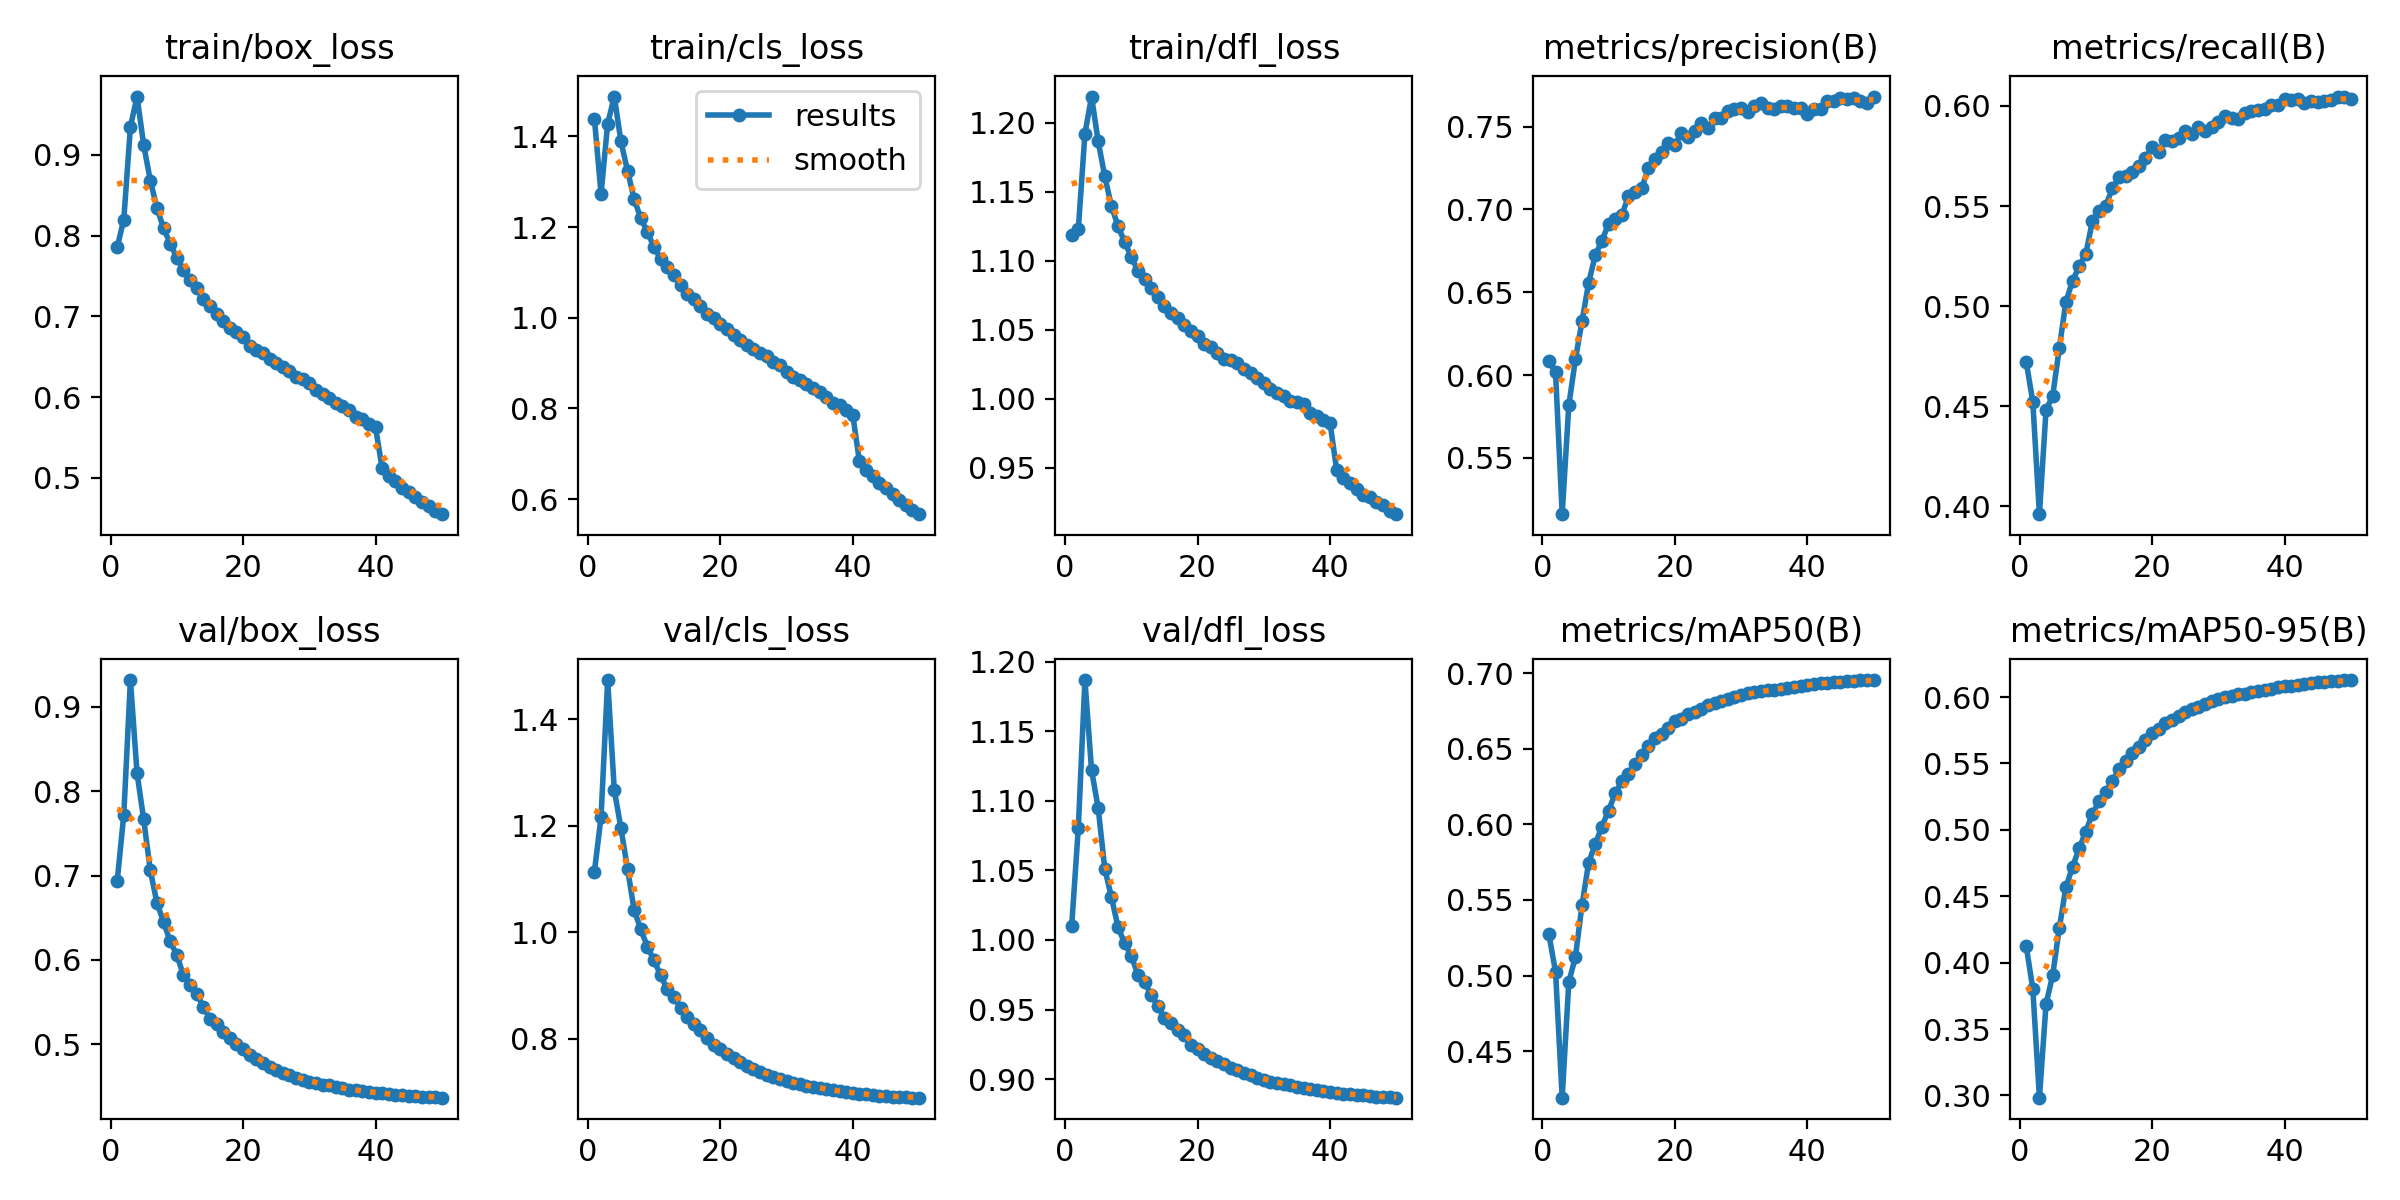

Source data for this figure (header and first rows):
epoch, time, train/box_loss, train/cls_loss, train/dfl_loss, metrics/precision(B), metrics/recall(B), metrics/mAP50(B), metrics/mAP50-95(B), val/box_loss, val/cls_loss, val/dfl_loss, lr/pg0, lr/pg1, lr/pg2
1, 608.4, 0.7854, 1.439, 1.119, 0.6085, 0.4723, 0.5272, 0.4127, 0.693, 1.114, 1.01, 0.003331, 0.003331, 0.003331
2, 1185, 0.8199, 1.273, 1.123, 0.6016, 0.4523, 0.5025, 0.3804, 0.7721, 1.217, 1.08, 0.006533, 0.006533, 0.006533
3, 1760, 0.9346, 1.428, 1.192, 0.5161, 0.3962, 0.4193, 0.2983, 0.9315, 1.474, 1.187, 0.009602, 0.009602, 0.009602
4, 2352, 0.9721, 1.488, 1.219, 0.5818, 0.4482, 0.4957, 0.3688, 0.8212, 1.267, 1.122, 0.009406, 0.009406, 0.009406
5, 2937, 0.9123, 1.389, 1.187, 0.6096, 0.4551, 0.5124, 0.3906, 0.7665, 1.196, 1.095, 0.009208, 0.009208, 0.009208
6, 3503, 0.8681, 1.324, 1.161, 0.6326, 0.479, 0.5468, 0.426, 0.7062, 1.119, 1.051, 0.00901, 0.00901, 0.00901
7, 4068, 0.8341, 1.262, 1.14, 0.6558, 0.5023, 0.5747, 0.4569, 0.6678, 1.041, 1.031, 0.008812, 0.008812, 0.008812
8, 4636, 0.8091, 1.219, 1.125, 0.6725, 0.5126, 0.5871, 0.4722, 0.6451, 1.005, 1.009, 0.008614, 0.008614, 0.008614
9, 5205, 0.7901, 1.19, 1.114, 0.6811, 0.52, 0.5985, 0.486, 0.6218, 0.9728, 0.9976, 0.008416, 0.008416, 0.008416
10, 5770, 0.7726, 1.155, 1.103, 0.6913, 0.5261, 0.609, 0.4987, 0.6061, 0.947, 0.9886, 0.008218, 0.008218, 0.008218
11, 6342, 0.758, 1.129, 1.093, 0.6942, 0.5425, 0.6205, 0.512, 0.5819, 0.9188, 0.975, 0.00802, 0.00802, 0.00802
12, 6917, 0.7446, 1.111, 1.087, 0.6965, 0.5477, 0.6284, 0.5215, 0.5703, 0.8926, 0.9697, 0.007822, 0.007822, 0.007822
13, 7492, 0.7346, 1.094, 1.081, 0.708, 0.5499, 0.6334, 0.5282, 0.5596, 0.879, 0.9605, 0.007624, 0.007624, 0.007624
14, 8062, 0.7216, 1.072, 1.074, 0.7107, 0.5588, 0.64, 0.5369, 0.5447, 0.8584, 0.9524, 0.007426, 0.007426, 0.007426
15, 8632, 0.7133, 1.053, 1.068, 0.7127, 0.5645, 0.646, 0.5455, 0.5306, 0.8404, 0.9439, 0.007228, 0.007228, 0.007228
16, 9200, 0.7028, 1.042, 1.062, 0.7248, 0.5652, 0.6516, 0.5518, 0.5241, 0.8273, 0.9404, 0.00703, 0.00703, 0.00703
17, 9767, 0.6948, 1.027, 1.059, 0.7307, 0.5668, 0.6572, 0.5581, 0.5148, 0.8159, 0.9353, 0.006832, 0.006832, 0.006832
18, 10331, 0.6859, 1.008, 1.054, 0.7345, 0.57, 0.6595, 0.5623, 0.5076, 0.8018, 0.9317, 0.006634, 0.006634, 0.006634
19, 10901, 0.6802, 0.9992, 1.049, 0.7399, 0.5742, 0.664, 0.5678, 0.5001, 0.7886, 0.9246, 0.006436, 0.006436, 0.006436
20, 11478, 0.6741, 0.9872, 1.046, 0.7392, 0.5794, 0.668, 0.5728, 0.4943, 0.7803, 0.922, 0.006238, 0.006238, 0.006238
21, 12044, 0.6634, 0.9751, 1.04, 0.746, 0.5772, 0.6699, 0.5758, 0.4875, 0.771, 0.9182, 0.00604, 0.00604, 0.00604
22, 12622, 0.6582, 0.9612, 1.038, 0.7435, 0.5832, 0.6726, 0.5801, 0.4824, 0.7634, 0.9152, 0.005842, 0.005842, 0.005842
23, 13193, 0.6541, 0.9512, 1.033, 0.7471, 0.5824, 0.6741, 0.5826, 0.4776, 0.7561, 0.9128, 0.005644, 0.005644, 0.005644
24, 13760, 0.6473, 0.9404, 1.029, 0.7524, 0.584, 0.6764, 0.5856, 0.4737, 0.7483, 0.9106, 0.005446, 0.005446, 0.005446
25, 14329, 0.6417, 0.9318, 1.028, 0.749, 0.5875, 0.6786, 0.5886, 0.4692, 0.7431, 0.908, 0.005248, 0.005248, 0.005248
26, 14897, 0.6371, 0.9234, 1.026, 0.7553, 0.5858, 0.68, 0.5908, 0.4663, 0.7365, 0.9066, 0.00505, 0.00505, 0.00505
27, 15465, 0.6322, 0.9152, 1.022, 0.7554, 0.5894, 0.6816, 0.5926, 0.4632, 0.7322, 0.9046, 0.004852, 0.004852, 0.004852
28, 16033, 0.6252, 0.9035, 1.018, 0.7597, 0.5875, 0.683, 0.5949, 0.4607, 0.728, 0.9031, 0.004654, 0.004654, 0.004654
29, 16602, 0.6228, 0.8952, 1.015, 0.7607, 0.5896, 0.6844, 0.5966, 0.4577, 0.7236, 0.901, 0.004456, 0.004456, 0.004456
30, 17168, 0.6169, 0.8801, 1.012, 0.7612, 0.5919, 0.6856, 0.5983, 0.4556, 0.7199, 0.8993, 0.004258, 0.004258, 0.004258
31, 17732, 0.6084, 0.8698, 1.007, 0.7592, 0.5948, 0.6866, 0.5997, 0.4537, 0.7166, 0.8983, 0.00406, 0.00406, 0.00406
32, 18294, 0.6036, 0.862, 1.005, 0.7624, 0.5938, 0.6875, 0.6005, 0.4524, 0.7141, 0.8971, 0.003862, 0.003862, 0.003862
33, 18858, 0.5992, 0.8535, 1.002, 0.7645, 0.5935, 0.688, 0.6019, 0.4513, 0.7118, 0.8966, 0.003664, 0.003664, 0.003664
34, 19421, 0.5932, 0.8442, 0.9985, 0.7612, 0.5966, 0.6887, 0.6026, 0.4496, 0.7092, 0.8955, 0.003466, 0.003466, 0.003466
35, 19986, 0.5892, 0.8358, 0.9977, 0.7606, 0.5976, 0.689, 0.6036, 0.448, 0.7067, 0.8945, 0.003268, 0.003268, 0.003268
36, 20565, 0.5835, 0.8253, 0.9962, 0.7628, 0.598, 0.6897, 0.6046, 0.4465, 0.7046, 0.8934, 0.00307, 0.00307, 0.00307
37, 21140, 0.5754, 0.8119, 0.9898, 0.7625, 0.5985, 0.6903, 0.6055, 0.4454, 0.7029, 0.8926, 0.002872, 0.002872, 0.002872
38, 21718, 0.5725, 0.8081, 0.9873, 0.7611, 0.6004, 0.691, 0.6064, 0.4445, 0.7011, 0.892, 0.002674, 0.002674, 0.002674
39, 22294, 0.5669, 0.797, 0.9847, 0.7615, 0.6006, 0.6916, 0.6072, 0.4434, 0.6991, 0.8912, 0.002476, 0.002476, 0.002476
40, 22870, 0.5628, 0.7858, 0.9828, 0.7578, 0.6035, 0.6921, 0.608, 0.4427, 0.6976, 0.8907, 0.002278, 0.002278, 0.002278
41, 23470, 0.5117, 0.6838, 0.9485, 0.761, 0.6027, 0.6926, 0.6086, 0.442, 0.6965, 0.8902, 0.00208, 0.00208, 0.00208
42, 24055, 0.5023, 0.6651, 0.9428, 0.7606, 0.6033, 0.6932, 0.6094, 0.4411, 0.6951, 0.8896, 0.001882, 0.001882, 0.001882
43, 24640, 0.4958, 0.6502, 0.9388, 0.7654, 0.6014, 0.6935, 0.6101, 0.4404, 0.6942, 0.8892, 0.001684, 0.001684, 0.001684
44, 25200, 0.488, 0.6361, 0.935, 0.7656, 0.6022, 0.6939, 0.6106, 0.4396, 0.6931, 0.8887, 0.001486, 0.001486, 0.001486
45, 25760, 0.4822, 0.625, 0.9306, 0.7672, 0.602, 0.6944, 0.6112, 0.439, 0.6921, 0.8883, 0.001288, 0.001288, 0.001288
46, 26323, 0.4762, 0.6108, 0.9286, 0.7667, 0.6026, 0.6947, 0.6115, 0.4384, 0.6911, 0.8878, 0.00109, 0.00109, 0.00109
47, 26883, 0.4706, 0.5978, 0.9251, 0.7672, 0.603, 0.6949, 0.612, 0.4379, 0.6904, 0.8874, 0.000892, 0.000892, 0.000892
48, 27446, 0.4654, 0.5877, 0.9231, 0.7656, 0.6044, 0.6952, 0.6122, 0.4375, 0.6897, 0.8871, 0.000694, 0.000694, 0.000694
49, 28011, 0.4594, 0.5765, 0.9185, 0.7643, 0.6047, 0.6952, 0.6126, 0.4371, 0.6893, 0.8869, 0.000496, 0.000496, 0.000496
50, 28573, 0.4551, 0.5669, 0.9165, 0.7682, 0.6033, 0.6954, 0.6128, 0.4369, 0.6891, 0.8867, 0.000298, 0.000298, 0.000298
